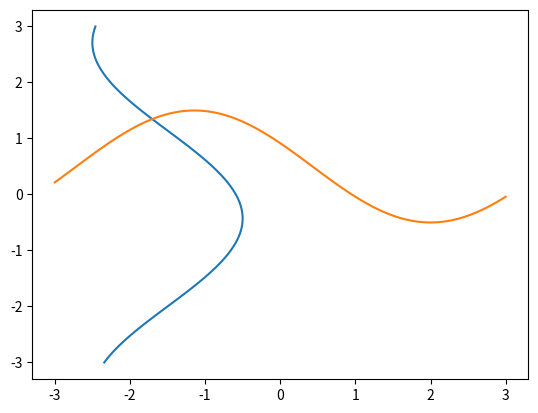

The script that saved this image:
import matplotlib.pyplot as plt
import numpy as np
from sympy import *


def x1(y):
    return np.sin(y + 2) - 1.5


def y2(x):
    return 0.5 - np.cos(x - 2)


def partial_derivative(f, variable, points):  # значення частинної похідної в точці
    x, y = symbols('x y')
    func = lambda x, y: f
    derivative_x = lambdify((x, y), diff(func(x, y), x))
    derivative_y = lambdify((x, y), diff(func(x, y), y))
    if variable == 'x':
        return derivative_x(points[0], points[1])
    if variable == 'y':
        return derivative_y(points[0], points[1])


EPSILON = 0.1
f1 = lambda x, y: np.sin(y+2) - x - 1.5
f2 = lambda x, y: y + np.cos(x - 2) - 0.5
equation1 = 'sin(y+2) - x - 1.5'
equation2 = 'y + cos(x-2) - 0.5'
x0 = np.array([-10, 10])  # початкове наближення


def newton(x_0):
    i = 0
    while True:
        f_x = np.array(f1(x_0[0], x_0[1]))
        f_y = np.array(f2(x_0[0], x_0[1]))
        f_x0 = np.array([f_x, f_y])
        df_x0_1 = partial_derivative(equation1, 'x', x_0)
        df_x0_2 = partial_derivative(equation1, 'y', x_0)
        df_x0_3 = partial_derivative(equation2, 'x', x_0)
        df_x0_4 = partial_derivative(equation2, 'y', x_0)
        df_x0 = np.array([[df_x0_1, df_x0_2], [df_x0_3, df_x0_4]])
        f_inverse = np.linalg.inv(df_x0)
        x_1 = np.subtract(x_0, np.dot(f_inverse, f_x0))
        i += 1
        print(f'[i={i}]: x, y = {x_1}')
        if max(np.abs(x_1[0] - x_0[0]), np.abs(x_1[1] - x_0[1])) <= EPSILON:
            break
        x_0 = x_1
    return x_1

def relaxation(x_0):
    TAU = -0.4
    eps = 0.1
    i = 0
    while True:
        f_x = np.array(f1(x_0[0], x_0[1]))
        f_y = np.array(f2(x_0[0], x_0[1]))
        f_x_0 = np.array([f_x, f_y])
        x_1 = -f_x_0*TAU + x_0
        i += 1
        print(f'[i={i}]: x, y = {x_1}')
        if max(np.abs(x_1[0] - x_0[0]), np.abs(x_1[1] - x_0[1])) <= eps:
            break
        x_0 = x_1
    return x_1

def jacobi(x_0):
    x = lambda y: np.sin(y+2) - 1.5
    y = lambda x: 0.5 - np.cos(x-2)
    i = 0
    while True:
        x_1 = x(x_0[1])
        y_1 = y(x_0[0])
        x_next = [x_1, y_1]
        i += 1
        print(f'[i={i}]: x, y = {x_next}')
        if max(np.abs(x_next[0]-x_0[0]), np.abs(x_next[1]-x_0[1])) <= EPSILON:
            break
        x_0 = x_next
    return x_next


def zeidel(x_0):
    x = lambda y: np.sin(y+2) - 1.5
    y = lambda x: 0.5 - np.cos(x-2)
    i = 0
    while True:
        x_1 = x(x_0[1])
        y_1 = y(x_1)
        x_next = [x_1, y_1]
        i += 1
        print(f'[i={i}]: x, y = {x_next}')
        if max(np.abs(x_next[0] - x_0[0]), np.abs(x_next[1] - x_0[1])) <= EPSILON:
            break
        x_0 = x_next
    return x_next


y1 = np.linspace(-3, 3, 100)
x2 = np.linspace(-3, 3, 100)


plt.plot(x1(y1), y1)
plt.plot(x2, y2(x2))
plt.show()
print('[Метод Ньютона] = ', newton(x0))
print('[Метод Якобі] = ', jacobi(x0))
print('[Метод Зейделя] = ', zeidel(x0))
#print('[Метод релаксації] = ', relaxation(x0))
#print('[Метод Зейделя] = ', zeidel(x0))
